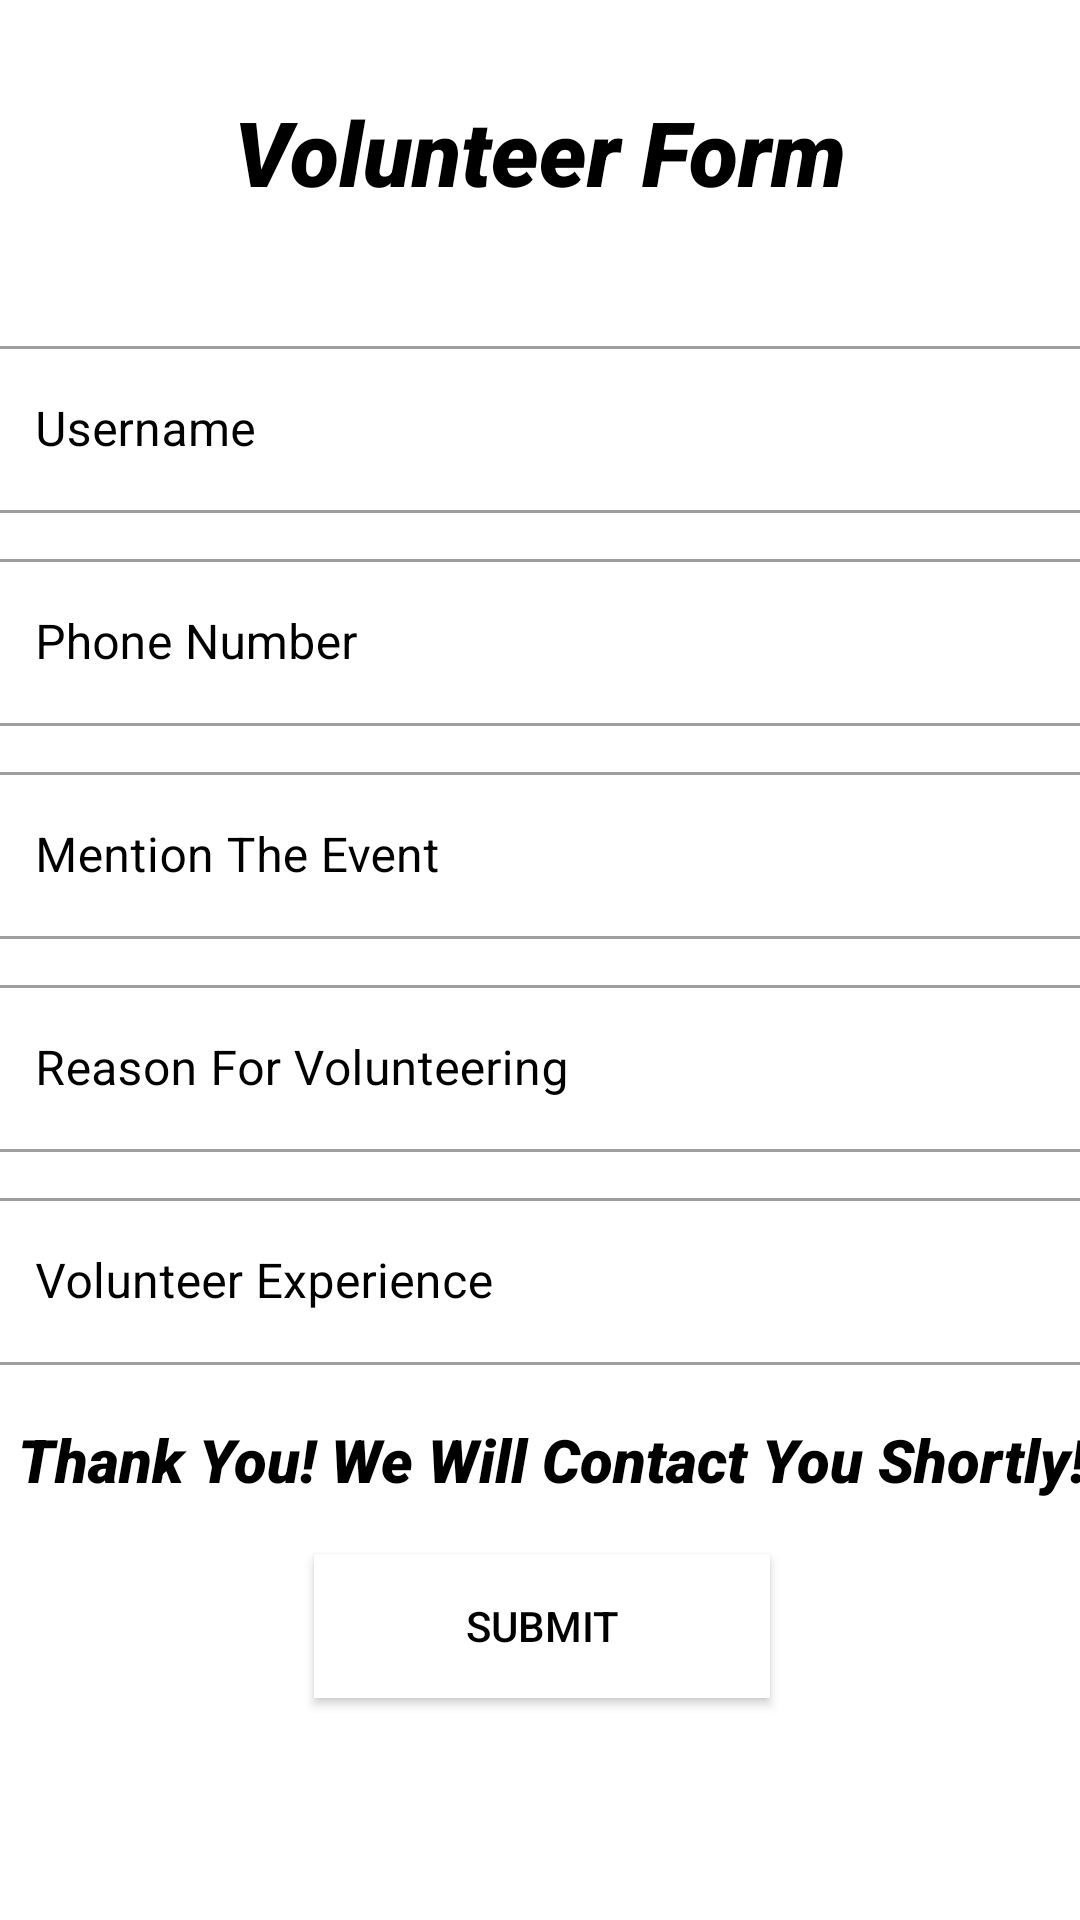

Produce the Android XML layout that renders to this screen, including the resource entries it uses.
<!-- AndroidManifest.xml: application theme Theme.FoodDonate -->
<!-- res/layout/activity_volunteering_form.xml -->
<?xml version="1.0" encoding="utf-8"?>
<androidx.constraintlayout.widget.ConstraintLayout xmlns:android="http://schemas.android.com/apk/res/android"
    xmlns:app="http://schemas.android.com/apk/res-auto"
    xmlns:tools="http://schemas.android.com/tools"
    android:layout_width="match_parent"
    android:layout_height="match_parent"
    android:background="@drawable/volunteer"
    tools:context=".VolunteeringForm">



    <TextView
        android:id="@+id/textView1"
        android:layout_width="wrap_content"
        android:layout_height="wrap_content"
        android:fontFamily="sans-serif-black"
        android:text="Volunteer Form"
        android:gravity="center_horizontal"
        android:layout_marginTop="1dp"
        android:textColor="@color/black"
        android:textSize="30sp"
        android:textStyle="italic"
        app:layout_constraintBottom_toBottomOf="parent"
        app:layout_constraintEnd_toEndOf="parent"
        app:layout_constraintStart_toStartOf="parent"
        app:layout_constraintTop_toTopOf="parent"
        app:layout_constraintVertical_bias="0.049" />

    <LinearLayout
        android:id="@+id/linearLayout"
        android:layout_width="370dp"
        android:layout_height="530dp"
        android:orientation="vertical"
        app:layout_constraintBottom_toBottomOf="parent"
        app:layout_constraintEnd_toEndOf="parent"
        app:layout_constraintHorizontal_bias="0.487"
        app:layout_constraintStart_toStartOf="parent"
        app:layout_constraintTop_toTopOf="parent"
        app:layout_constraintVertical_bias="1.0">

        <com.google.android.material.textfield.TextInputLayout
            android:id="@+id/volunteername"
            android:layout_width="match_parent"
            android:layout_height="wrap_content"
            android:layout_marginBottom="10dp"
            style="@style/Widget.MaterialComponents.TextInputLayout.OutlinedBox"
            android:hint="Username"
            android:textColorHint="@color/black">

            <com.google.android.material.textfield.TextInputEditText
                android:layout_width="match_parent"
                android:layout_height="wrap_content"
                android:inputType="text" />
        </com.google.android.material.textfield.TextInputLayout>




        <com.google.android.material.textfield.TextInputLayout
            android:id="@+id/Phone2"
            android:layout_width="match_parent"
            android:layout_height="wrap_content"
            android:layout_marginBottom="10dp"
            style="@style/Widget.MaterialComponents.TextInputLayout.OutlinedBox"
            android:hint="Phone Number"
            android:textColorHint="@color/black">

            <com.google.android.material.textfield.TextInputEditText
                android:layout_width="match_parent"
                android:layout_height="wrap_content"
                android:inputType="text" />
        </com.google.android.material.textfield.TextInputLayout>

        <com.google.android.material.textfield.TextInputLayout
            android:id="@+id/Event"
            android:layout_width="match_parent"
            android:layout_height="wrap_content"
            android:layout_marginBottom="10dp"
            style="@style/Widget.MaterialComponents.TextInputLayout.OutlinedBox"
            android:hint="Mention The Event"
            android:textColorHint="@color/black">

            <com.google.android.material.textfield.TextInputEditText
                android:layout_width="match_parent"
                android:layout_height="wrap_content"
                android:inputType="text" />
        </com.google.android.material.textfield.TextInputLayout>

        <com.google.android.material.textfield.TextInputLayout
            android:id="@+id/ReasonForVolunteering"
            android:layout_width="match_parent"
            android:layout_height="wrap_content"
            android:layout_marginBottom="10dp"
            style="@style/Widget.MaterialComponents.TextInputLayout.OutlinedBox"
            android:hint="Reason For Volunteering"
            android:textColorHint="@color/black">

            <com.google.android.material.textfield.TextInputEditText
                android:layout_width="match_parent"
                android:layout_height="wrap_content"
                android:inputType="text" />
        </com.google.android.material.textfield.TextInputLayout>

        <com.google.android.material.textfield.TextInputLayout
            android:id="@+id/Experience"
            android:layout_width="match_parent"
            android:layout_height="wrap_content"
            android:layout_marginBottom="18dp"
            style="@style/Widget.MaterialComponents.TextInputLayout.OutlinedBox"
            android:hint="Volunteer Experience"
            android:textColorHint="@color/black">

            <com.google.android.material.textfield.TextInputEditText
                android:layout_width="match_parent"
                android:layout_height="wrap_content"
                android:inputType="text" />
        </com.google.android.material.textfield.TextInputLayout>

        <TextView
            android:id="@+id/text2"
            android:layout_width="wrap_content"
            android:layout_height="wrap_content"
            android:fontFamily="sans-serif-black"
            android:text="Thank You! We Will Contact You Shortly!"
            android:gravity="center_horizontal"
            android:layout_marginBottom="18dp"
            android:textColor="@color/black"
            android:layout_marginLeft="10dp"
            android:textSize="20sp"
            android:textStyle="italic" />



        <androidx.appcompat.widget.AppCompatButton
            android:id="@+id/Submit"
            android:layout_width="152dp"
            android:layout_height="wrap_content"
            android:layout_gravity="center_horizontal"
            android:background="@color/white"
            android:layout_marginBottom="15dp"
            android:padding="10dp"
            android:text="Submit"
            android:textColor="@color/black" />

    </LinearLayout>

</androidx.constraintlayout.widget.ConstraintLayout>
<!-- resources referenced by this layout -->
<resources>
  <style name="Theme.FoodDonate" parent="Theme.MaterialComponents.DayNight.DarkActionBar">
          
          <item name="colorPrimary">@color/purple_500</item>
          <item name="colorPrimaryVariant">@color/purple_700</item>
          <item name="colorOnPrimary">@color/white</item>
          
          <item name="colorSecondary">@color/teal_200</item>
          <item name="colorSecondaryVariant">@color/teal_700</item>
          <item name="colorOnSecondary">@color/black</item>
          
          <item name="android:statusBarColor" tools:targetApi="l">?attr/colorPrimaryVariant</item>
          
      </style>
  <!-- not gathered from this repository: default colours our renderer supplied (Android Studio template values) -->
  <color name="purple_500">#FF6200EE</color>
  <color name="purple_700">#FF3700B3</color>
  <color name="teal_200">#FF03DAC5</color>
  <color name="teal_700">#FF018786</color>
  <color name="black">#FF000000</color>
  <color name="white">#FFFFFFFF</color>
</resources>
